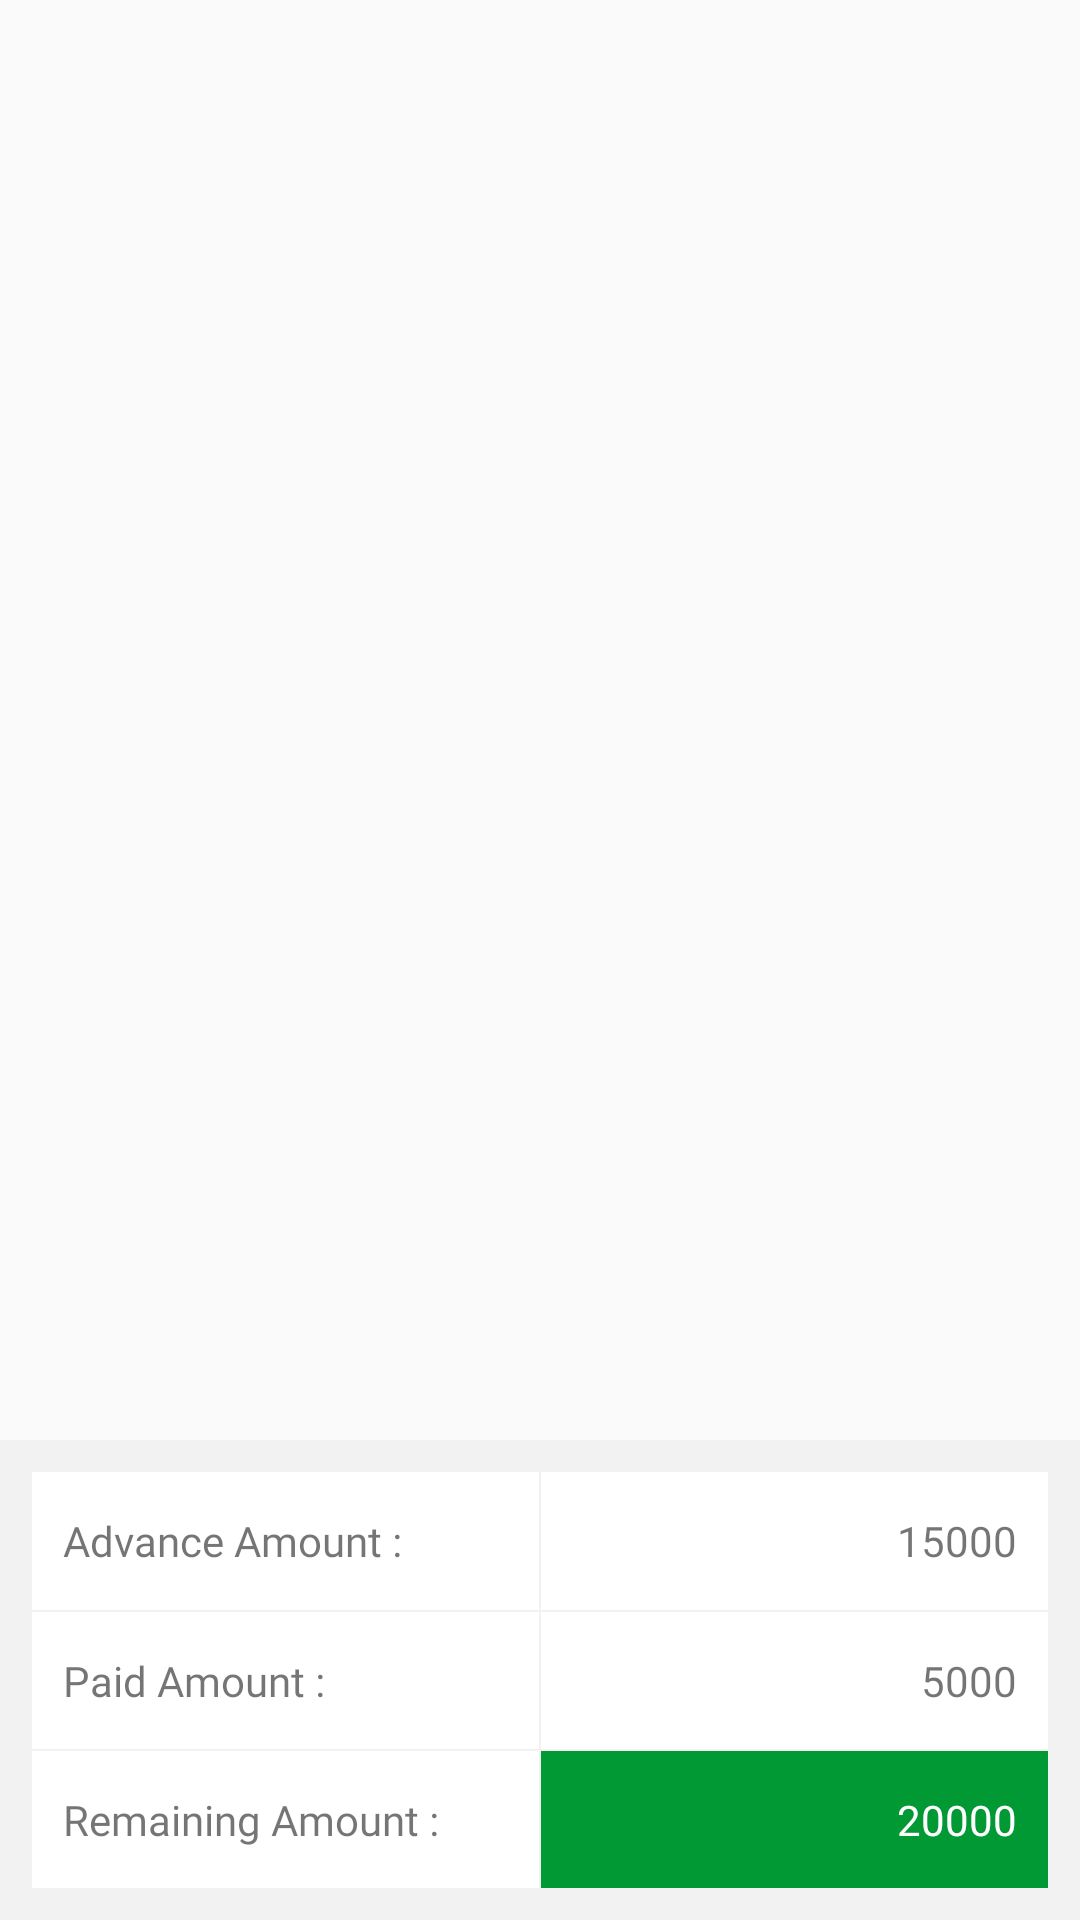

Reconstruct the res/layout file that produces this screen, plus the resources it refers to.
<!-- AndroidManifest.xml: application theme AppTheme -->
<!-- res/layout/layout_advance_fragment.xml -->
<?xml version="1.0" encoding="utf-8"?>
<LinearLayout xmlns:android="http://schemas.android.com/apk/res/android"
              android:layout_width="match_parent"
              android:orientation="vertical"
              android:layout_height="match_parent">

    <android.support.v7.widget.RecyclerView android:layout_width="fill_parent"
                                            android:layout_height="fill_parent"
                                            android:layout_weight="1"
                                            android:id="@+id/payment_rv">

    </android.support.v7.widget.RecyclerView>
    <LinearLayout android:layout_width="fill_parent"
                  android:layout_height="fill_parent"
                  android:background="#f2f2f2"
                  android:layout_weight="3">


        <LinearLayout android:layout_width="fill_parent"
                      android:layout_height="fill_parent"
                      android:orientation="vertical"
                      android:layout_margin="5pt">

            <LinearLayout android:layout_width="fill_parent"
                          android:layout_height="fill_parent"
                          android:orientation="horizontal"
                          android:layout_weight="1">
                <TextView android:layout_width="fill_parent"
                          android:layout_height="fill_parent"
                          android:text="Advance Amount : "
                          android:fontFamily="@font/samsungsansregular"
                          android:gravity="center_vertical"
                          android:background="@color/colorWhite"
                          android:padding="5pt"
                          android:layout_margin="0.2pt"
                          android:layout_weight="1"/>
                <TextView android:layout_width="fill_parent"
                          android:layout_height="fill_parent"
                          android:text="15000"
                          android:background="@color/colorWhite"
                          android:layout_margin="0.2pt"
                          android:fontFamily="@font/samsungsansbold"
                          android:padding="5pt"
                          android:gravity="center_vertical|right"
                          android:layout_weight="1"
                          android:id="@+id/advance_amt"/>

            </LinearLayout>
            <LinearLayout android:layout_width="fill_parent"
                          android:layout_height="fill_parent"
                          android:orientation="horizontal"
                          android:layout_weight="1">
                <TextView android:layout_width="fill_parent"
                          android:layout_height="fill_parent"
                          android:text="Paid Amount : "
                          android:padding="5pt"

                          android:fontFamily="@font/samsungsansregular"
                          android:gravity="center_vertical"
                          android:background="@color/colorWhite"
                          android:layout_margin="0.2pt"
                          android:layout_weight="1"/>
                <TextView android:layout_width="fill_parent"
                          android:layout_height="fill_parent"
                          android:text="5000"
                          android:padding="5pt"
                          android:fontFamily="@font/samsungsansbold"
                          android:background="@color/colorWhite"
                          android:layout_margin="0.2pt"
                          android:gravity="center_vertical|right"
                          android:layout_weight="1"
                          android:id="@+id/paid_amt"/>

            </LinearLayout>
            <LinearLayout android:layout_width="fill_parent"
                          android:layout_height="fill_parent"
                          android:orientation="horizontal"
                          android:layout_weight="1">
                <TextView android:layout_width="fill_parent"
                          android:layout_height="fill_parent"
                          android:text="Remaining Amount : "
                          android:padding="5pt"
                          android:fontFamily="@font/samsungsansregular"
                          android:background="@color/colorWhite"
                          android:layout_margin="0.2pt"
                          android:gravity="center_vertical"
                          android:layout_weight="1"/>
                <TextView android:layout_width="fill_parent"
                          android:layout_height="fill_parent"
                          android:text="20000"
                          android:padding="5pt"
                          android:background="@color/colorGreen"
                          android:textColor="@color/colorWhite"
                          android:layout_margin="0.2pt"
                          android:fontFamily="@font/samsungsansbold"
                          android:gravity="center_vertical|right"
                          android:layout_weight="1"
                          android:id="@+id/remaining_amt"/>

            </LinearLayout>

        </LinearLayout>


    </LinearLayout>

</LinearLayout>
<!-- resources referenced by this layout -->
<resources>
  <color name="colorGreen">#009933</color>
  <color name="colorWhite">#ffffff</color>
  <style name="AppTheme" parent="Theme.AppCompat.Light.NoActionBar">
          
          <item name="colorPrimary">@color/colorPrimary</item>
          <item name="colorPrimaryDark">@color/colorPrimaryDark</item>
          <item name="colorAccent">@color/colorAccent</item>
      </style>
  <color name="colorPrimary">#666666</color>
  <color name="colorPrimaryDark">#666666</color>
  <color name="colorAccent">#666666</color>
</resources>
